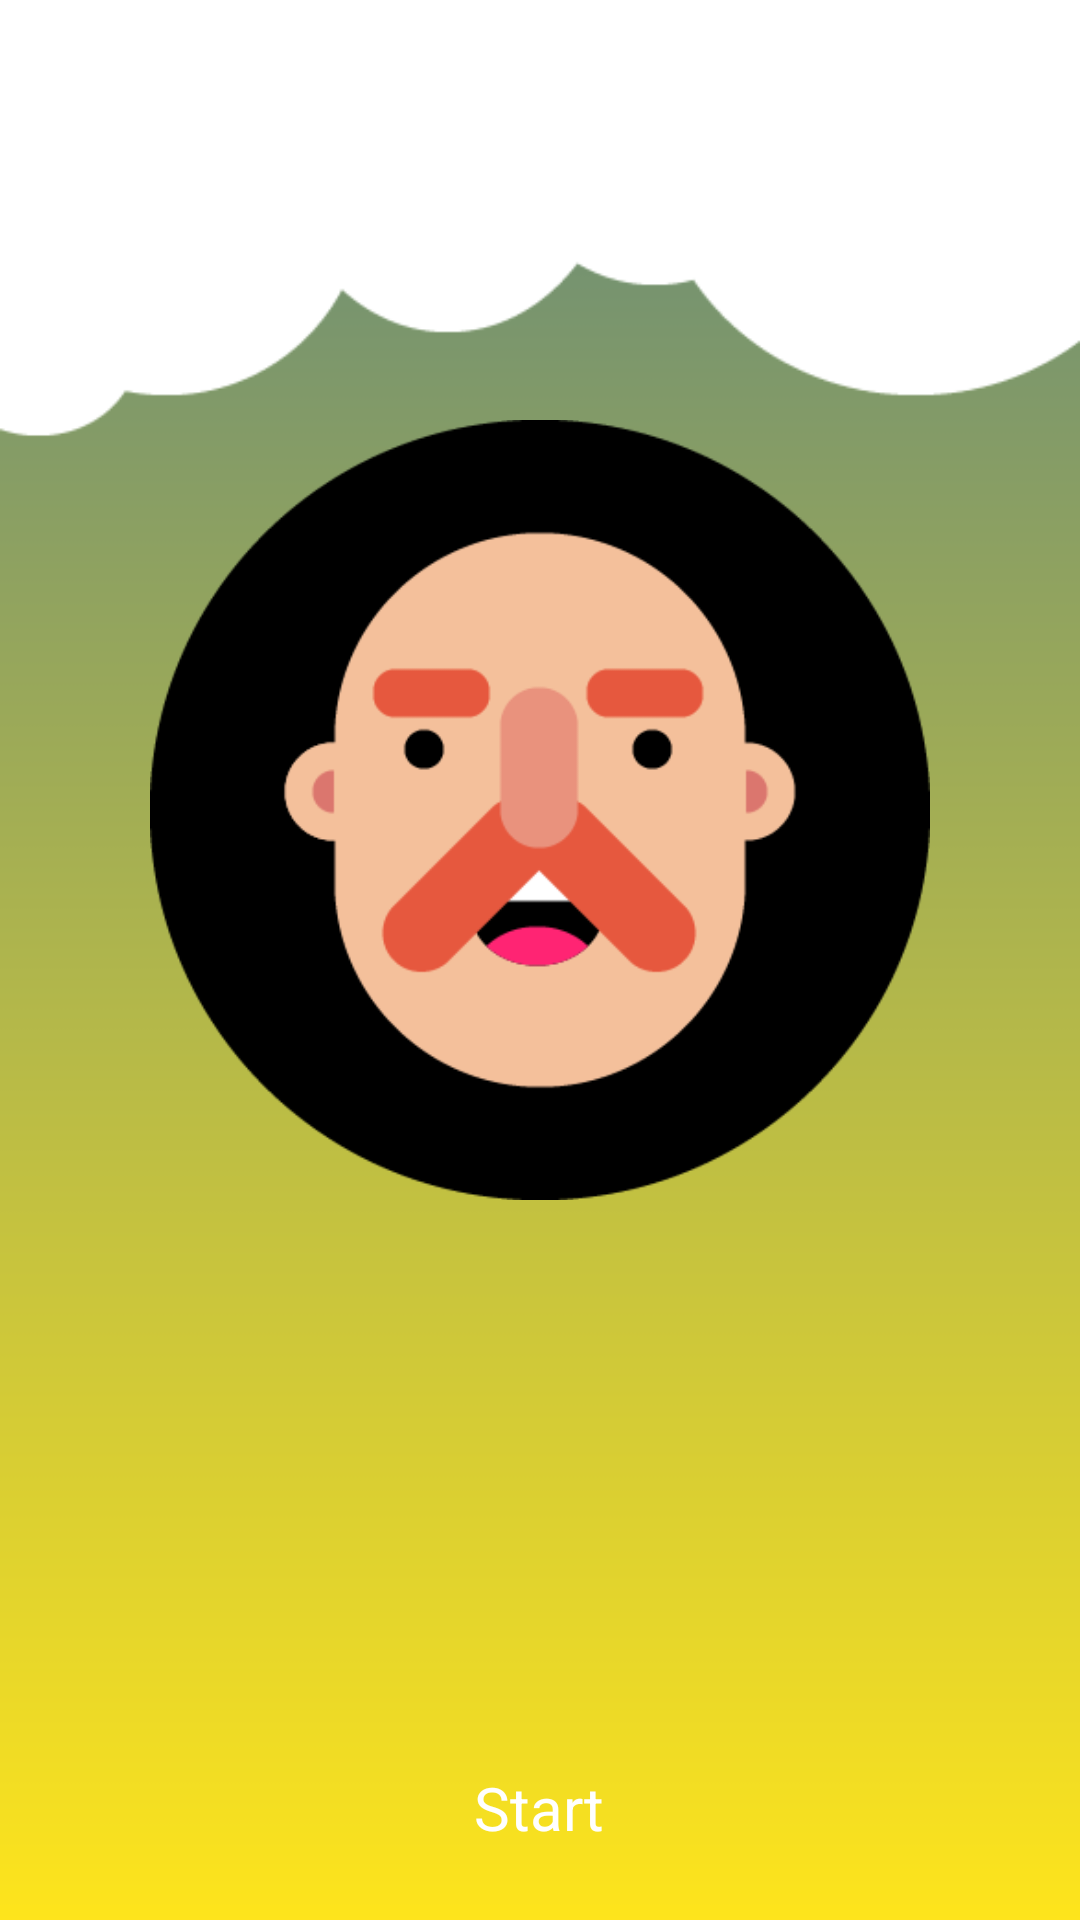

The Android layout XML behind this screen, and the referenced resources:
<!-- AndroidManifest.xml: application theme Theme.QuizGame -->
<!-- res/layout/activity_main.xml -->
<?xml version="1.0" encoding="utf-8"?>
<RelativeLayout xmlns:android="http://schemas.android.com/apk/res/android"
    xmlns:app="http://schemas.android.com/apk/res-auto"
    xmlns:tools="http://schemas.android.com/tools"
    android:layout_width="match_parent"
    android:layout_height="match_parent"
    tools:context=".MainActivity">


    <ImageView
        android:id="@+id/main_background"
        android:layout_width="match_parent"
        android:layout_height="match_parent"
        android:scaleType="centerCrop"
        android:src="@drawable/main_background" />

    <ImageView
        android:id="@+id/main_img_boy"
        android:layout_width="wrap_content"
        android:layout_height="wrap_content"
        android:layout_centerHorizontal="true"
        android:layout_marginTop="100dp"
        android:layout_marginStart="50dp"
        android:layout_marginEnd="50dp"
        android:layout_marginBottom="200dp"
        android:src="@drawable/main_img_boy"
        android:layout_marginLeft="50dp" />

    <LinearLayout
        android:id="@+id/startLayout"
        android:layout_width="wrap_content"
        android:layout_height="60dp"
        android:layout_alignParentBottom="true"
        android:layout_centerHorizontal="true"
        android:padding="9dp"
        android:orientation="horizontal">

        <Button
            android:id="@+id/buttonStart"
            android:layout_width="wrap_content"
            android:layout_height="wrap_content"
            android:layout_weight="1"
            android:background="@drawable/button_stroke_black95_press_white"
            android:paddingLeft="10dp"
            android:paddingRight="10dp"
            android:text="@string/start"
            android:textSize="20sp"
            android:textColor="@color/white"/>
    </LinearLayout>
</RelativeLayout>
<!-- resources referenced by this layout -->
<resources>
  <color name="white">#FFFFFFFF</color>
  <!-- drawable main_background: png bitmap (drawable, 6301 bytes) -->
  <!-- drawable main_img_boy: png bitmap (drawable, 6511 bytes) -->
  <string name="start">Start</string>
  <style name="Theme.QuizGame" parent="Theme.MaterialComponents.DayNight.DarkActionBar">
          
          <item name="colorPrimary">@color/purple_200</item>
          <item name="colorPrimaryVariant">@color/transparent</item>
          <item name="colorOnPrimary">@color/black</item>
          
          <item name="colorSecondary">@color/teal_200</item>
          <item name="colorSecondaryVariant">@color/teal_200</item>
          <item name="colorOnSecondary">@color/black</item>
          
          <item name="android:statusBarColor" tools:targetApi="l">?attr/colorPrimaryVariant</item>
          
      </style>
  <color name="purple_200">#FFBB86FC</color>
  <color name="transparent">#00000000</color>
  <color name="black">#FF000000</color>
  <color name="teal_200">#FF03DAC5</color>
</resources>
